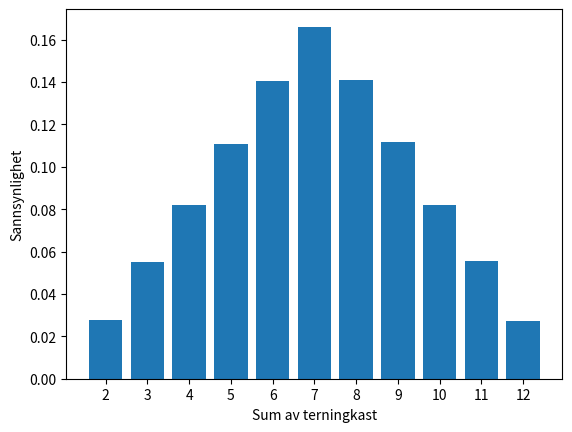

Write Python code to recreate this figure.
import matplotlib.pyplot as plt
import random

N = 100000
gunstige_utfall = [0] * 11
# print(gunstige_utfall)
n = 0

while n < N:
    terning_1 = random.randint(1, 6)
    terning_2 = random.randint(1, 6)
    sum = terning_1 + terning_2
    total = sum - 2  # På grunn av 12 - 2 blir til 10 når vi skal gjøre det om til liste
    # Legge til i guntig utfall
    gunstige_utfall[total] += 1
    n += 1

sannsynligheter = []
for i in gunstige_utfall:
    sannsynligheter.append(i / N)

fig, ax = plt.subplots()
utfall = list(range(2, 13))
sannsynlighet = sannsynligheter

ax.bar(utfall, sannsynlighet, align='center')
ax.set_xticks(utfall)
ax.set_xlabel('Sum av terningkast')
ax.set_ylabel('Sannsynlighet')

plt.show()
